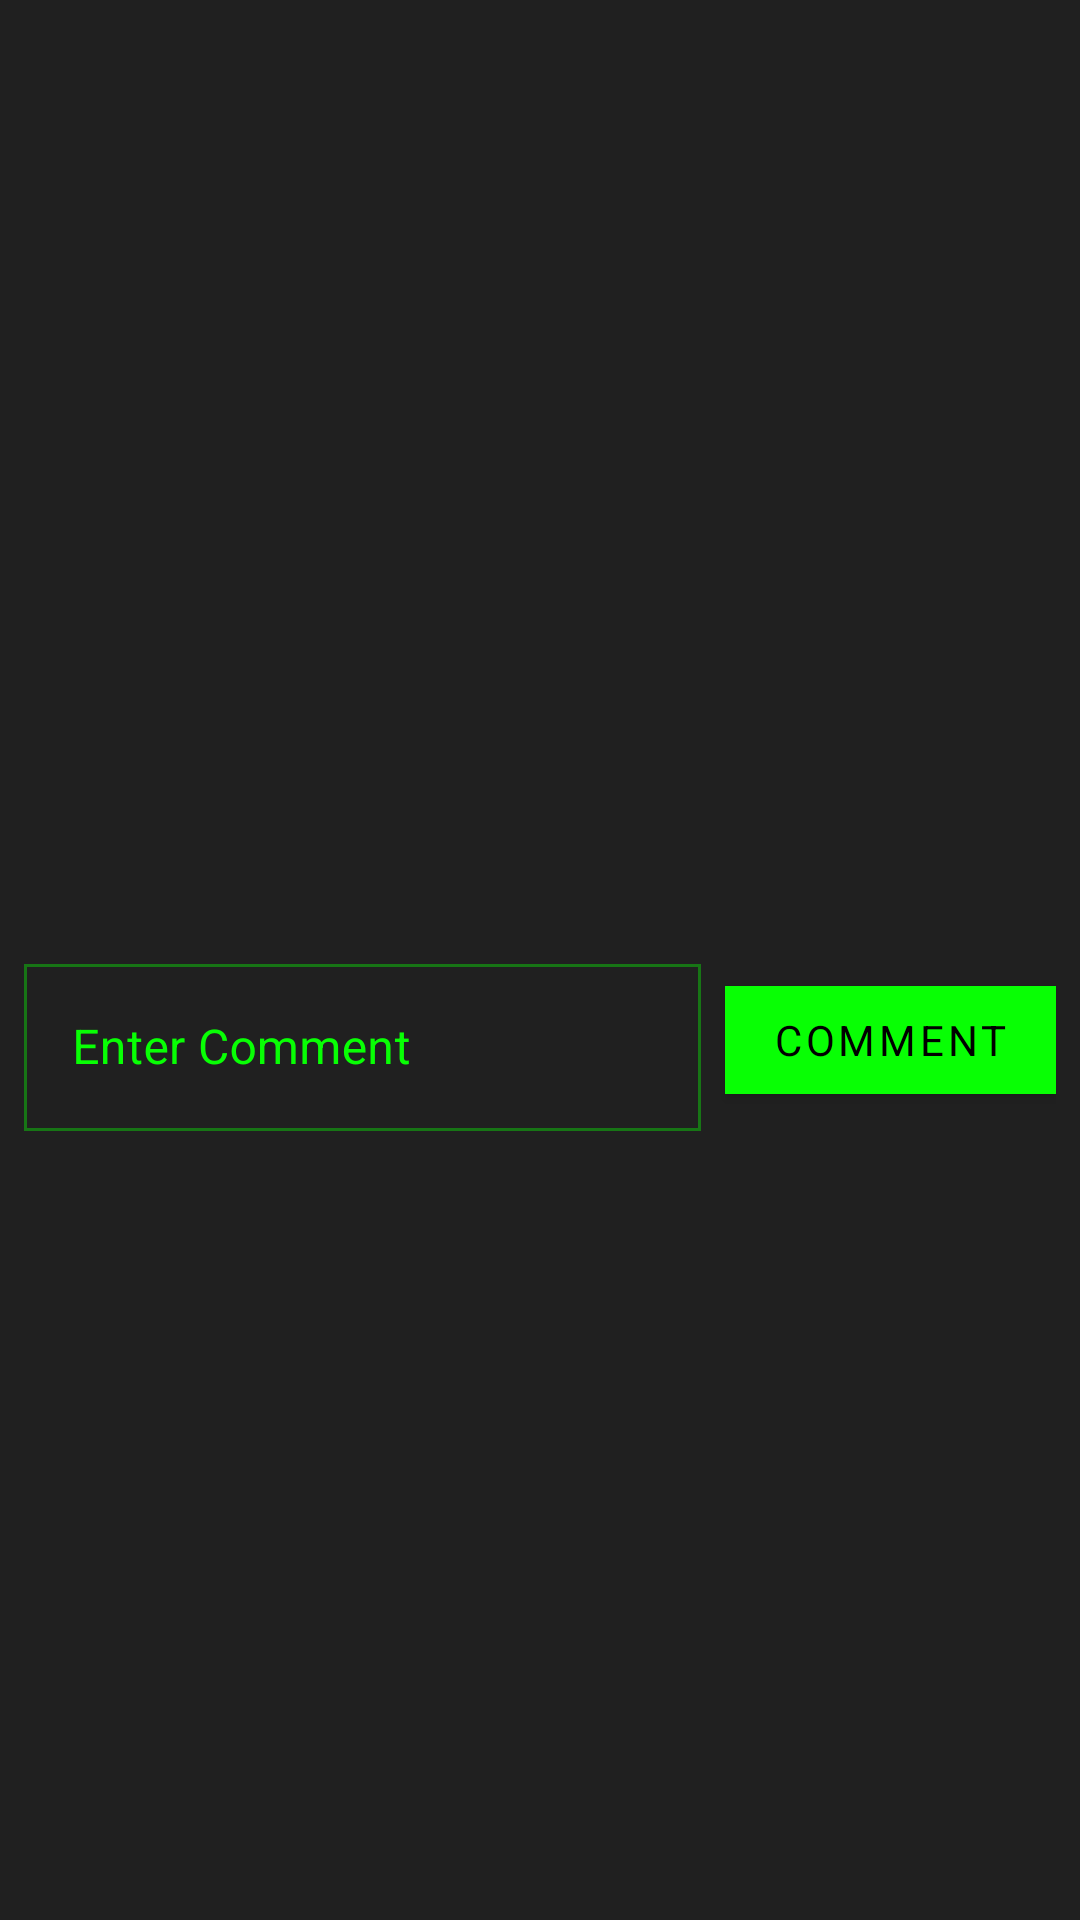

Write the Android layout XML for this screen, with the resource values it uses.
<!-- AndroidManifest.xml: application theme AppTheme -->
<!-- res/layout/fragment_comment.xml -->
<?xml version="1.0" encoding="utf-8"?>
<androidx.constraintlayout.widget.ConstraintLayout xmlns:android="http://schemas.android.com/apk/res/android"
    xmlns:app="http://schemas.android.com/apk/res-auto"
    xmlns:tools="http://schemas.android.com/tools"
    android:id="@+id/rootLayout"
    android:layout_width="match_parent"
    android:layout_height="wrap_content"
    android:padding="8dp">

    <androidx.recyclerview.widget.RecyclerView
        android:id="@+id/rvComments"
        android:layout_width="match_parent"
        android:layout_height="300dp"
        app:layout_constraintEnd_toEndOf="parent"
        app:layout_constraintHorizontal_bias="0.5"
        app:layout_constraintStart_toStartOf="parent"
        app:layout_constraintTop_toTopOf="parent" />

    <ProgressBar
        android:id="@+id/commentProgressBar"
        android:layout_width="wrap_content"
        android:layout_height="wrap_content"
        android:visibility="gone"
        app:layout_constraintBottom_toBottomOf="@+id/rvComments"
        app:layout_constraintEnd_toEndOf="parent"
        app:layout_constraintHorizontal_bias="0.5"
        app:layout_constraintStart_toStartOf="parent"
        app:layout_constraintTop_toTopOf="parent" />

    <com.google.android.material.textfield.TextInputLayout
        android:id="@+id/tilComment"
        android:layout_width="0dp"
        android:layout_height="wrap_content"
        android:layout_marginTop="8dp"
        android:layout_marginEnd="8dp"
        android:hint="@string/enter_comment"
        app:endIconCheckable="true"
        app:endIconDrawable="@drawable/ic_comment"
        app:layout_constraintEnd_toStartOf="@+id/btnComment"
        app:layout_constraintStart_toStartOf="parent"
        app:layout_constraintTop_toBottomOf="@+id/rvComments">

        <com.google.android.material.textfield.TextInputEditText
            android:id="@+id/etComment"
            android:layout_width="match_parent"
            android:layout_height="match_parent"
            android:maxLines="3"
            android:inputType="textMultiLine" />

    </com.google.android.material.textfield.TextInputLayout>

    <com.google.android.material.button.MaterialButton
        android:id="@+id/btnComment"
        android:layout_width="wrap_content"
        android:layout_height="wrap_content"
        android:text="Comment"
        app:layout_constraintBottom_toBottomOf="@+id/tilComment"
        app:layout_constraintEnd_toEndOf="parent"
        app:layout_constraintTop_toTopOf="@+id/tilComment" />

</androidx.constraintlayout.widget.ConstraintLayout>
<!-- resources referenced by this layout -->
<resources>
  <!-- drawable ic_comment (drawable) -->
  <vector android:height="36dp" android:tint="@android:color/white"
      android:viewportHeight="24" android:viewportWidth="24"
      android:width="36dp" xmlns:android="http://schemas.android.com/apk/res/android">
      <path android:fillColor="@android:color/white" android:pathData="M21.99,4c0,-1.1 -0.89,-2 -1.99,-2L4,2c-1.1,0 -2,0.9 -2,2v12c0,1.1 0.9,2 2,2h14l4,4 -0.01,-18zM18,14L6,14v-2h12v2zM18,11L6,11L6,9h12v2zM18,8L6,8L6,6h12v2z"/>
  </vector>
  <string name="enter_comment">Enter Comment</string>
  <style name="AppTheme" parent="Theme.MaterialComponents">
          
          <item name="colorPrimary">@color/colorPrimary</item>
          <item name="colorPrimaryDark">@color/colorPrimaryDark</item>
          <item name="colorAccent">@color/colorAccent</item>
          <item name="android:textViewStyle">@style/TextViewStyle</item>
          <item name="materialButtonStyle">@style/GreenButtonStyle</item>
          <item name="bottomAppBarStyle">@style/BottomAppBarStyle</item>
          <item name="floatingActionButtonStyle">@style/FloatingActionButtonStyle</item>
          <item name="android:windowBackground">@color/darkBackground</item>
          <item name="actionBarStyle">@style/ToolbarStyle</item>
          <item name="cardViewStyle">@style/CardViewStyle</item>
          <item name="textInputStyle">@style/TextInputLayoutStyle</item>
      </style>
  <color name="colorPrimary">#08FF04</color>
  <color name="colorPrimaryDark">#3700B3</color>
  <color name="colorAccent">#08FF04</color>
  <style name="TextViewStyle" parent="android:Widget.TextView">
          <item name="fontFamily">@font/montserrat_regular</item>
          <item name="android:textColor">@android:color/white</item>
      </style>
  <style name="GreenButtonStyle" parent="Widget.MaterialComponents.Button">
          <item name="fontFamily">@font/montserrat_semibold</item>
          <item name="cornerRadius">0dp</item>
          <item name="android:textColor">@android:color/black</item>
      </style>
  <style name="BottomAppBarStyle" parent="Widget.MaterialComponents.BottomAppBar">
          <item name="backgroundTint">@color/mediumDarkBackground</item>
      </style>
  <style name="FloatingActionButtonStyle" parent="Widget.MaterialComponents.FloatingActionButton">
          <item name="backgroundTint">@color/colorPrimary</item>
          
      </style>
  <color name="darkBackground">#202020</color>
  <style name="ToolbarStyle" parent="Widget.MaterialComponents.ActionBar.Primary">
          <item name="background">@color/mediumDarkBackground</item>
          <item name="android:textColor">@android:color/white</item>
      </style>
  <style name="CardViewStyle" parent="Widget.MaterialComponents.CardView">
          <item name="cardBackgroundColor">@color/mediumDarkBackground</item>
      </style>
  <style name="TextInputLayoutStyle" parent="Widget.MaterialComponents.TextInputLayout.OutlinedBox">
          <item name="android:textColorHint">@color/colorPrimary</item>
          <item name="startIconTint">@color/colorPrimary</item>
          <item name="boxStrokeColor">@drawable/edit_text_box_border</item>
          <item name="boxCornerRadiusTopEnd">0dp</item>
          <item name="boxCornerRadiusBottomEnd">0dp</item>
          <item name="boxCornerRadiusBottomStart">0dp</item>
          <item name="boxCornerRadiusTopStart">0dp</item>
      </style>
  <color name="mediumDarkBackground">#404040</color>
  <!-- drawable edit_text_box_border (drawable) -->
  <?xml version="1.0" encoding="utf-8"?>
  <selector xmlns:android="http://schemas.android.com/apk/res/android">
      <item android:color="?attr/colorPrimary" android:state_focused="true"/>
      <item android:alpha="0.87" android:color="@color/colorPrimary" android:state_hovered="true"/>
      <item android:alpha="0.12" android:color="@color/colorPrimary" android:state_enabled="false"/>
      <item android:alpha="0.38" android:color="@color/colorPrimary"/>
  </selector>
</resources>
